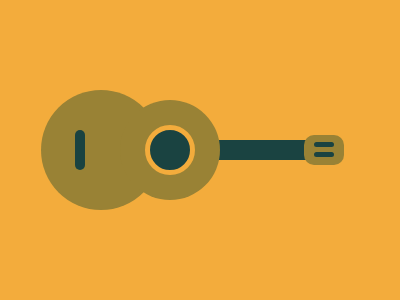

Recreate this image using only HTML and CSS.

<!DOCTYPE html>
<html lang="en">
<head>
    <meta charset="UTF-8">
    <meta http-equiv="X-UA-Compatible" content="IE=edge">
    <meta name="viewport" content="width=device-width, initial-scale=1.0">
    <title>Document</title>
</head>
<body>
  <div class="bg">
    <div class="ukulele">
      <div class="board">
        <div class="board1">
          <span class="holder1"></span>
        </div>
        <div class="board2">
          <span class="hallow"></span>
        </div>
        <div class="chord"></div>
        <div class="chord-end">
          <span></span><span></span>
        </div>
      </div>
</div>
<style>
  *{
    margin:0;
  }
  .bg{
    width: 100%;
    height: 100vh;
    background: #F3AC3C;
  }

  .ukulele{
    height:inherit;
    display:flex;
    width:inherit;
    justify-content:center;
    align-items:center;
  }

  .board > div {
    display:inline-block;
    vertical-align:middle;
  }
  
  .board1{
    background-color:#998235;
    width:120px;
    height:120px;
    border-radius:100%;
  }
  .board2{
    position:absolute;
    left:120px;
    bottom:100px;
    background-color:#998235;
    width:100px;
    height:100px;
    border-radius:100%;
    z-index:1;
  }

  .holder1{
    display:inline-block;
    background:#1A4341;
    height:40px;
    width:10px;
    position:absolute;
    left:75px;
    top:130px;
    border-radius:20px;
  }

  .hallow{
    display:inline-block;
    width:40px;
    height:40px;
    border:5px solid #F3AC3C;
    border-radius:100%;
    background-color:#1A4341;
    position:absolute;
    top:25px;
    left:25px;
  }

  .chord{
      background-color:#1A4341;
      width:150px;
      height:20px;
     position:relative;
     left:0px;
  }

  .chord-end{
     width:40px;
     height:30px;
      background-color:#998235;
      position:relative;
      border-radius:10px;
      left:-15px;
  }

  .chord-end > span{
      display:block;
      width:20px;
     height:5px;
      border-radius:10px;
      margin:5px;
      position:relative;
      left:5px;
       top:2px;
      background-color:#1A4341;
  }
</style>
</body>
</html>